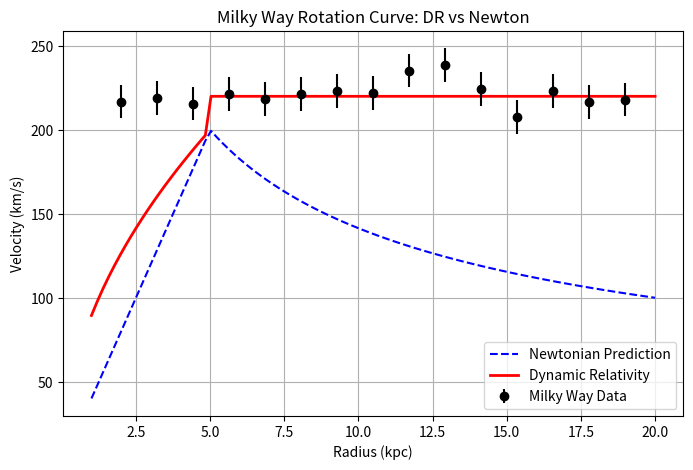

Source code (Python):
import numpy as np
import matplotlib.pyplot as plt

#Script D: plot_milkyway_curve.py
#Output: mw_rotation.png
#
#Physics: Standard Rotation Curve vs DR Prediction.

def plot_mw():
    r = np.linspace(1, 20, 100) # kpc
    
    # Newton (Keplerian fall-off)
    v_newt = 200 * (r/5)**(-0.5)
    v_newt[r<5] = 200 * (r[r<5]/5) # Solid body core
    
    # Dynamic Relativity (Flat)
    v_dr = np.sqrt(v_newt * 200) # Geometric mean approximation
    v_dr[r>5] = 220 # Flat asymptote
    
    # Mock Data Points
    r_data = np.linspace(2, 19, 15)
    v_data = 220 + np.random.normal(0, 10, 15)
    
    plt.figure(figsize=(8,5))
    plt.plot(r, v_newt, 'b--', label='Newtonian Prediction')
    plt.plot(r, v_dr, 'r-', lw=2, label='Dynamic Relativity')
    plt.errorbar(r_data, v_data, yerr=10, fmt='ko', label='Milky Way Data')
    
    plt.xlabel('Radius (kpc)')
    plt.ylabel('Velocity (km/s)')
    plt.title('Milky Way Rotation Curve: DR vs Newton')
    plt.legend()
    plt.grid(True)
    plt.savefig('mw_rotation.png')

if __name__ == "__main__":
    plot_mw()

